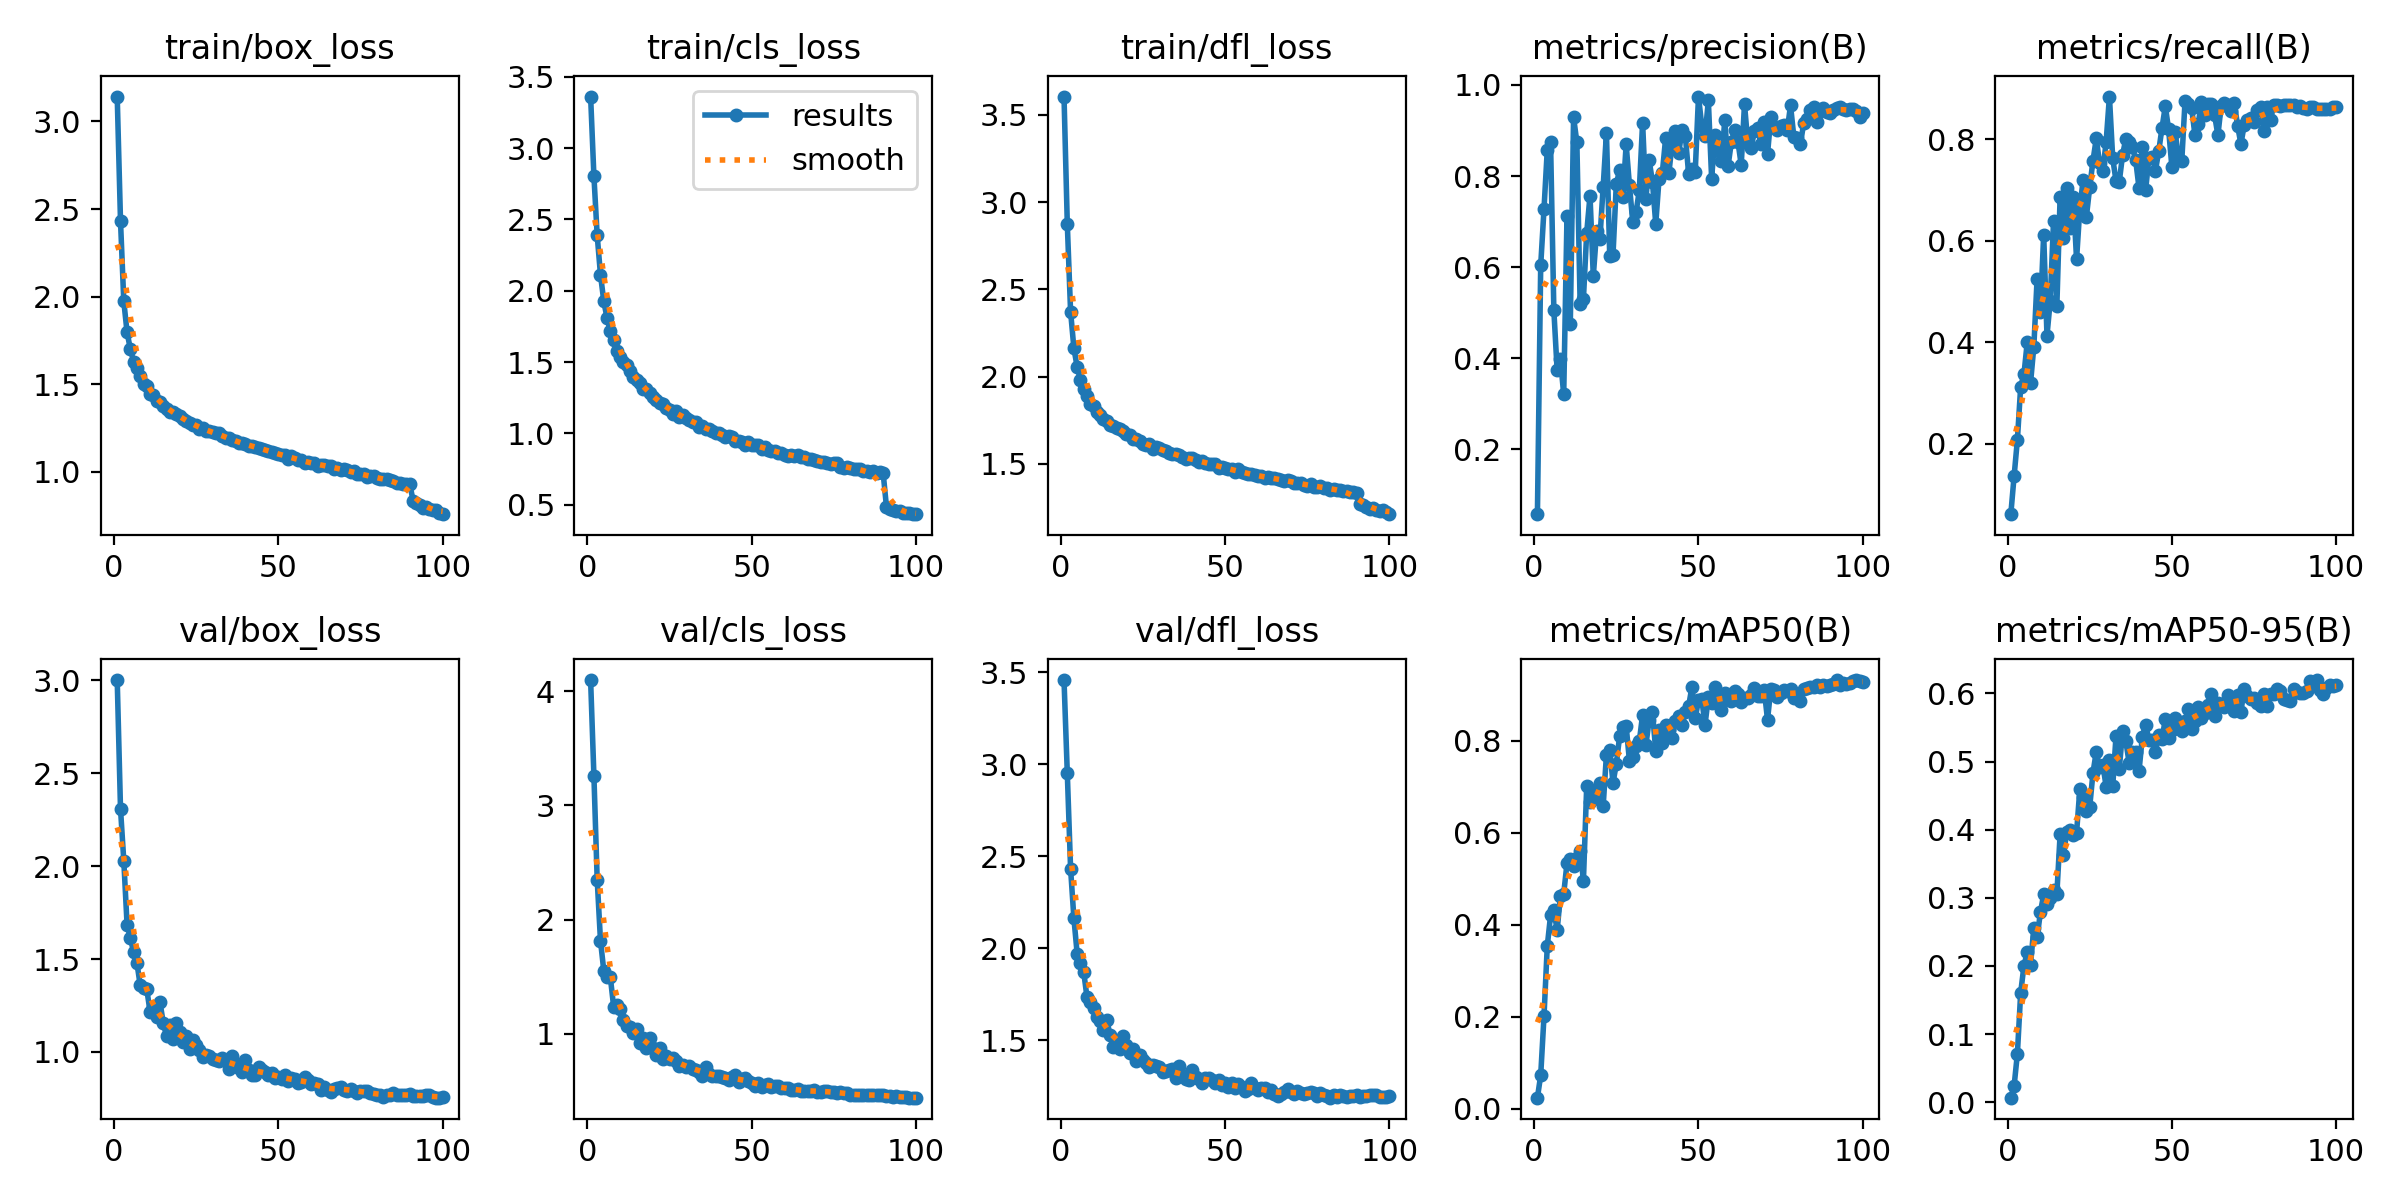

The file beside this chart, header and first rows:
epoch, train/box_loss, train/cls_loss, train/dfl_loss, metrics/precision(B), metrics/recall(B), metrics/mAP50(B), metrics/mAP50-95(B), val/box_loss, val/cls_loss, val/dfl_loss, lr/pg0, lr/pg1, lr/pg2
1, 3.142, 3.362, 3.604, 0.05749, 0.06164, 0.02434, 0.00673, 3.002, 4.096, 3.459, 0.07004, 0.003329, 0.003329
2, 2.432, 2.805, 2.874, 0.6037, 0.1366, 0.07306, 0.02388, 2.309, 3.26, 2.952, 0.03998, 0.006596, 0.006596
3, 1.974, 2.388, 2.372, 0.727, 0.2081, 0.2011, 0.07128, 2.029, 2.349, 2.433, 0.009845, 0.009797, 0.009797
4, 1.796, 2.113, 2.164, 0.8577, 0.3127, 0.3541, 0.1608, 1.684, 1.816, 2.165, 0.009703, 0.009703, 0.009703
5, 1.701, 1.929, 2.055, 0.8738, 0.3372, 0.4204, 0.2004, 1.614, 1.554, 1.971, 0.009604, 0.009604, 0.009604
6, 1.629, 1.807, 1.981, 0.505, 0.4006, 0.4321, 0.2202, 1.536, 1.501, 1.918, 0.009505, 0.009505, 0.009505
7, 1.594, 1.716, 1.931, 0.3736, 0.3201, 0.3885, 0.2022, 1.479, 1.495, 1.87, 0.009406, 0.009406, 0.009406
8, 1.548, 1.653, 1.89, 0.3975, 0.3912, 0.4632, 0.2557, 1.358, 1.239, 1.733, 0.009307, 0.009307, 0.009307
9, 1.504, 1.578, 1.846, 0.3206, 0.5256, 0.4677, 0.2422, 1.344, 1.25, 1.709, 0.009208, 0.009208, 0.009208
10, 1.491, 1.536, 1.834, 0.7127, 0.4601, 0.5342, 0.2785, 1.336, 1.217, 1.675, 0.009109, 0.009109, 0.009109
11, 1.446, 1.501, 1.796, 0.4746, 0.6124, 0.5426, 0.3051, 1.216, 1.117, 1.624, 0.00901, 0.00901, 0.00901
12, 1.437, 1.477, 1.783, 0.9291, 0.4132, 0.5272, 0.2907, 1.24, 1.071, 1.604, 0.008911, 0.008911, 0.008911
13, 1.407, 1.438, 1.76, 0.8739, 0.4822, 0.5454, 0.2996, 1.186, 1.058, 1.557, 0.008812, 0.008812, 0.008812
14, 1.398, 1.394, 1.746, 0.5181, 0.6394, 0.5607, 0.3121, 1.27, 1.011, 1.608, 0.008713, 0.008713, 0.008713
15, 1.373, 1.372, 1.722, 0.5307, 0.4708, 0.4961, 0.3052, 1.156, 1.046, 1.531, 0.008614, 0.008614, 0.008614
16, 1.359, 1.356, 1.719, 0.676, 0.6871, 0.7028, 0.3932, 1.086, 0.9199, 1.464, 0.008515, 0.008515, 0.008515
17, 1.342, 1.309, 1.705, 0.7568, 0.6049, 0.6678, 0.3623, 1.143, 0.9599, 1.496, 0.008416, 0.008416, 0.008416
18, 1.343, 1.313, 1.698, 0.5798, 0.7041, 0.6747, 0.396, 1.071, 0.872, 1.452, 0.008317, 0.008317, 0.008317
19, 1.331, 1.283, 1.688, 0.6788, 0.625, 0.6916, 0.4001, 1.156, 0.9649, 1.525, 0.008218, 0.008218, 0.008218
20, 1.318, 1.256, 1.67, 0.6608, 0.6871, 0.7089, 0.3919, 1.106, 0.8722, 1.473, 0.008119, 0.008119, 0.008119
21, 1.3, 1.234, 1.665, 0.7758, 0.5633, 0.6579, 0.3955, 1.054, 0.8122, 1.429, 0.00802, 0.00802, 0.00802
22, 1.292, 1.212, 1.646, 0.8946, 0.6646, 0.7701, 0.4594, 1.084, 0.8726, 1.452, 0.007921, 0.007921, 0.007921
23, 1.28, 1.206, 1.642, 0.6239, 0.7198, 0.7811, 0.4473, 1.016, 0.7776, 1.389, 0.007822, 0.007822, 0.007822
24, 1.267, 1.175, 1.629, 0.6275, 0.6477, 0.7087, 0.4271, 1.063, 0.803, 1.423, 0.007723, 0.007723, 0.007723
25, 1.266, 1.163, 1.617, 0.7828, 0.7056, 0.75, 0.4334, 1.037, 0.7809, 1.395, 0.007624, 0.007624, 0.007624
26, 1.244, 1.138, 1.608, 0.8123, 0.7579, 0.8096, 0.4837, 1.01, 0.7879, 1.375, 0.007525, 0.007525, 0.007525
27, 1.251, 1.154, 1.613, 0.755, 0.8016, 0.83, 0.5146, 0.9752, 0.7604, 1.357, 0.007426, 0.007426, 0.007426
28, 1.232, 1.117, 1.588, 0.8693, 0.7526, 0.8322, 0.4916, 0.9808, 0.7226, 1.364, 0.007327, 0.007327, 0.007327
29, 1.231, 1.127, 1.597, 0.7793, 0.7383, 0.756, 0.4952, 0.9794, 0.7238, 1.358, 0.007228, 0.007228, 0.007228
30, 1.225, 1.106, 1.591, 0.6996, 0.7952, 0.7645, 0.4633, 0.9638, 0.7087, 1.356, 0.007129, 0.007129, 0.007129
31, 1.221, 1.091, 1.577, 0.7199, 0.8841, 0.7889, 0.5021, 0.9551, 0.7191, 1.329, 0.00703, 0.00703, 0.00703
32, 1.223, 1.081, 1.574, 0.7687, 0.7624, 0.7991, 0.4635, 0.9528, 0.6937, 1.335, 0.006931, 0.006931, 0.006931
33, 1.204, 1.077, 1.562, 0.9172, 0.7183, 0.8567, 0.5374, 0.9651, 0.6832, 1.337, 0.006832, 0.006832, 0.006832
34, 1.196, 1.046, 1.557, 0.7494, 0.7164, 0.7906, 0.4892, 0.9571, 0.6697, 1.343, 0.006733, 0.006733, 0.006733
35, 1.195, 1.051, 1.556, 0.8344, 0.7691, 0.846, 0.5452, 0.9096, 0.6303, 1.293, 0.006634, 0.006634, 0.006634
36, 1.181, 1.033, 1.55, 0.7869, 0.8011, 0.8623, 0.5297, 0.9787, 0.714, 1.359, 0.006535, 0.006535, 0.006535
37, 1.173, 1.032, 1.539, 0.6947, 0.7944, 0.7782, 0.4981, 0.9307, 0.6471, 1.311, 0.006436, 0.006436, 0.006436
38, 1.163, 1.013, 1.526, 0.7938, 0.7852, 0.8236, 0.5146, 0.9151, 0.6319, 1.288, 0.006337, 0.006337, 0.006337
39, 1.165, 1.001, 1.534, 0.8071, 0.7582, 0.7962, 0.514, 0.8914, 0.6273, 1.285, 0.006238, 0.006238, 0.006238
40, 1.159, 1.005, 1.532, 0.8825, 0.7041, 0.8335, 0.4858, 0.9546, 0.6287, 1.338, 0.006139, 0.006139, 0.006139
41, 1.15, 0.9897, 1.523, 0.8068, 0.7846, 0.824, 0.5363, 0.9008, 0.6182, 1.298, 0.00604, 0.00604, 0.00604
42, 1.146, 0.9716, 1.513, 0.873, 0.6996, 0.8068, 0.5543, 0.8737, 0.613, 1.288, 0.005941, 0.005941, 0.005941
43, 1.14, 0.982, 1.514, 0.8985, 0.7621, 0.844, 0.5324, 0.875, 0.5951, 1.266, 0.005842, 0.005842, 0.005842
44, 1.138, 0.9759, 1.505, 0.8509, 0.7659, 0.8545, 0.531, 0.9166, 0.6248, 1.295, 0.005743, 0.005743, 0.005743
45, 1.131, 0.9479, 1.501, 0.9021, 0.7383, 0.8354, 0.5134, 0.9029, 0.6363, 1.297, 0.005644, 0.005644, 0.005644
46, 1.128, 0.9455, 1.502, 0.8879, 0.7767, 0.8624, 0.5392, 0.8901, 0.5828, 1.285, 0.005545, 0.005545, 0.005545
47, 1.121, 0.9421, 1.5, 0.8051, 0.8226, 0.8751, 0.5337, 0.8778, 0.6021, 1.268, 0.005446, 0.005446, 0.005446
48, 1.112, 0.9204, 1.478, 0.8162, 0.8649, 0.9174, 0.5622, 0.8882, 0.6167, 1.286, 0.005347, 0.005347, 0.005347
49, 1.107, 0.9374, 1.485, 0.8082, 0.8197, 0.8489, 0.5351, 0.8613, 0.5863, 1.255, 0.005248, 0.005248, 0.005248
50, 1.102, 0.9199, 1.475, 0.9745, 0.7454, 0.8886, 0.546, 0.8662, 0.5661, 1.269, 0.005149, 0.005149, 0.005149
51, 1.094, 0.9182, 1.469, 0.9105, 0.8151, 0.8906, 0.5638, 0.8525, 0.5468, 1.246, 0.00505, 0.00505, 0.00505
52, 1.095, 0.9167, 1.473, 0.8873, 0.7624, 0.8356, 0.5553, 0.874, 0.5683, 1.266, 0.004951, 0.004951, 0.004951
53, 1.074, 0.8917, 1.452, 0.966, 0.7564, 0.8949, 0.5454, 0.8445, 0.5356, 1.239, 0.004852, 0.004852, 0.004852
54, 1.092, 0.9074, 1.468, 0.7944, 0.8748, 0.8824, 0.5592, 0.8578, 0.5518, 1.262, 0.004753, 0.004753, 0.004753
55, 1.078, 0.8842, 1.454, 0.8905, 0.8698, 0.917, 0.5777, 0.8532, 0.5639, 1.249, 0.004654, 0.004654, 0.004654
56, 1.07, 0.8793, 1.45, 0.8571, 0.862, 0.8999, 0.5472, 0.8306, 0.5357, 1.227, 0.004555, 0.004555, 0.004555
57, 1.067, 0.8779, 1.443, 0.8327, 0.8091, 0.8677, 0.5594, 0.8371, 0.5393, 1.235, 0.004456, 0.004456, 0.004456
58, 1.053, 0.863, 1.44, 0.9225, 0.8297, 0.9036, 0.5803, 0.8637, 0.547, 1.267, 0.004357, 0.004357, 0.004357
59, 1.056, 0.8637, 1.436, 0.8221, 0.8728, 0.8911, 0.5636, 0.849, 0.5259, 1.243, 0.004258, 0.004258, 0.004258
60, 1.049, 0.8497, 1.432, 0.8745, 0.8478, 0.8871, 0.5716, 0.8255, 0.5269, 1.229, 0.004159, 0.004159, 0.004159
... 40 more rows
